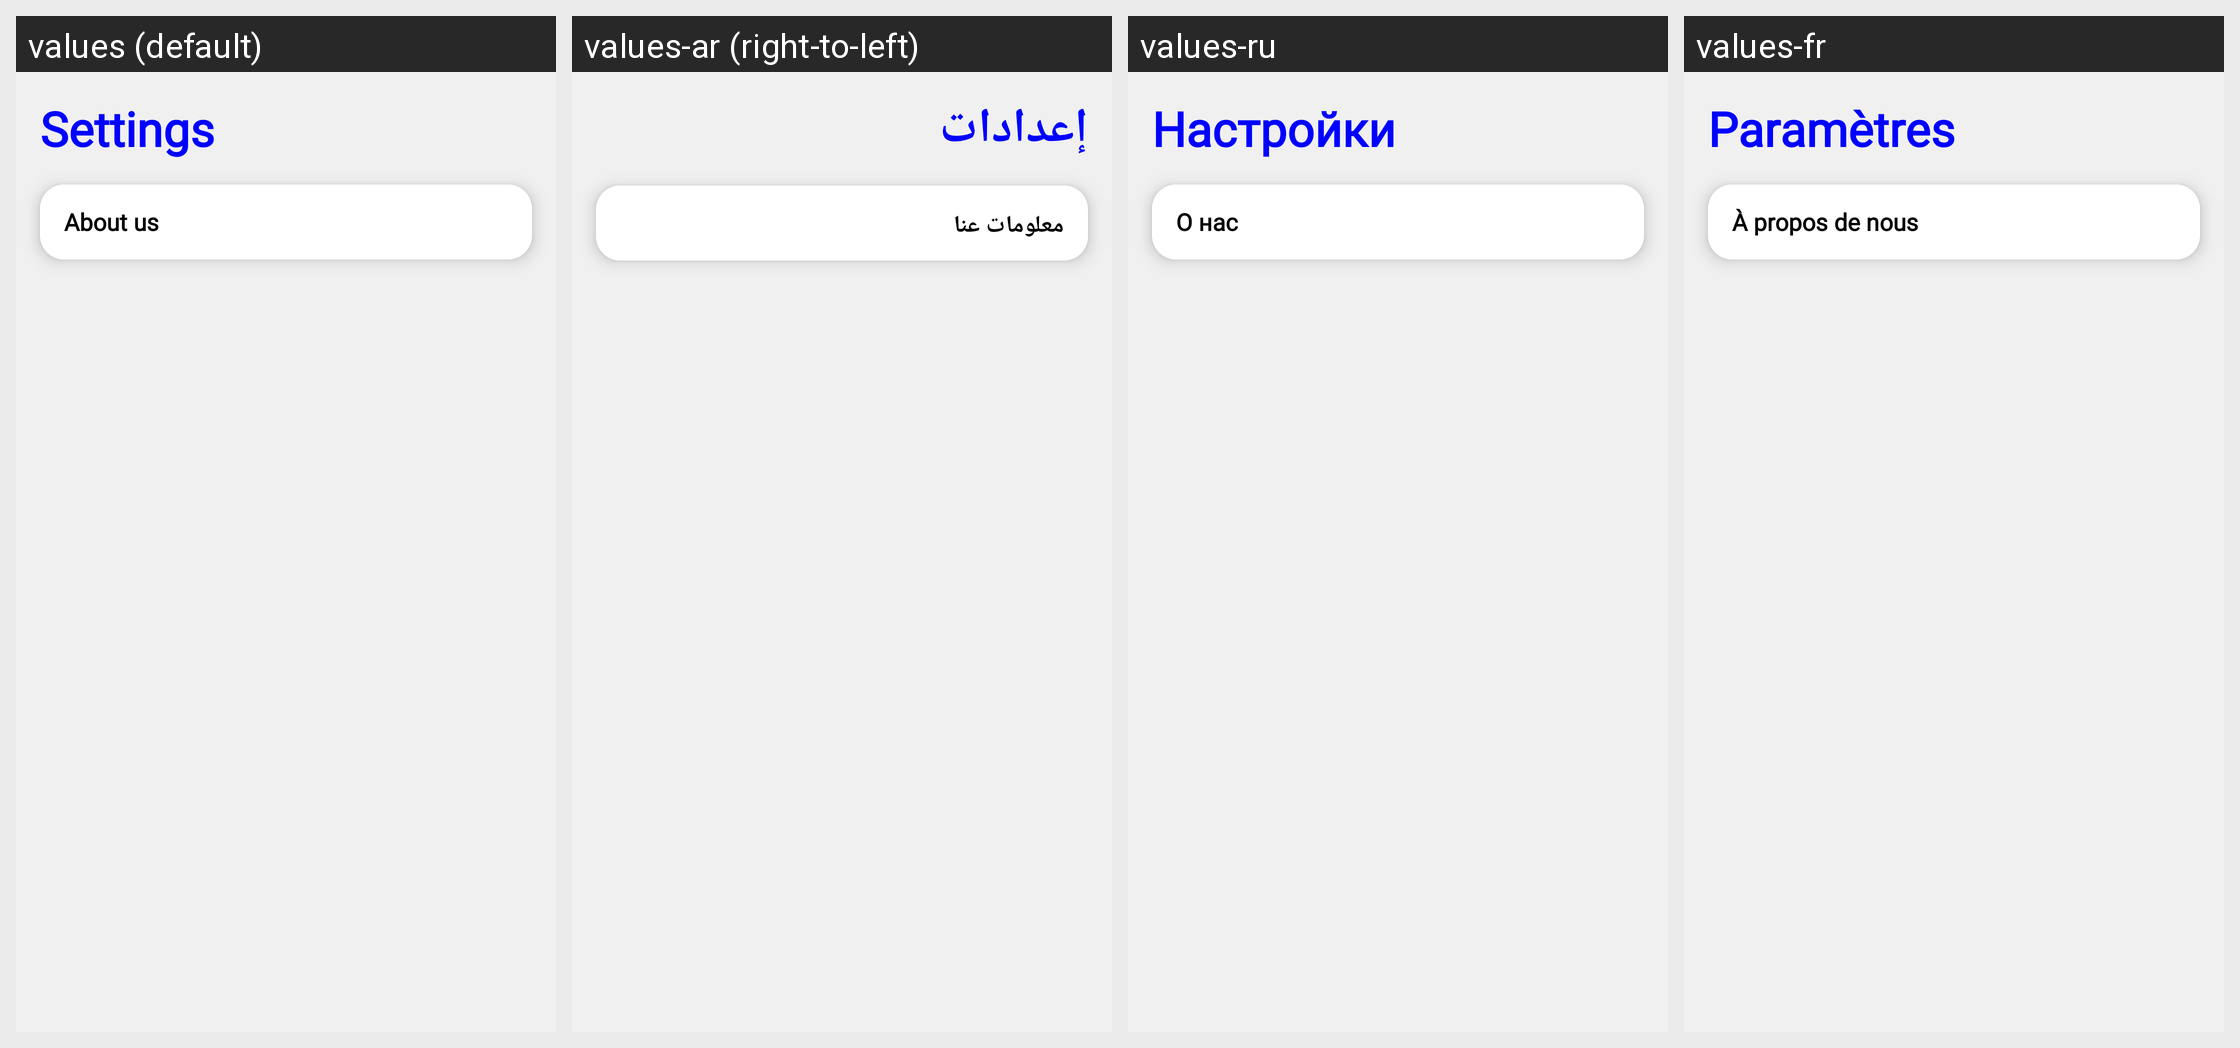

For this localized Android screen grid, give each drawn string resource with its value in every locale shown.
Android screen res/layout/fragment_settings.xml rendered under 4 locales, left to right: values (default), values-ar (right-to-left), values-ru, values-fr. Device: Nexus 5 (rendered at 1080×1920; each locale shown at half size, 540×960, under a caption strip naming it); theme Theme.AdvancedNotes.
Other locales in the repository, not shown: values-es, values-zh.
Strings drawn on this screen, with the default value and each locale's value (text and hints the layout hard-codes, and strings that could not be matched under every locale, appear in the picture but are not listed):

settings
  values: Settings
  values-ar: إعدادات
  values-ru: Настройки
  values-fr: Paramètres

about_us
  values: About us
  values-ar: معلومات عنا
  values-ru: О нас
  values-fr: À propos de nous
